Run: headless pygame with SDL's dummy video driver; simulated clock (each Clock.tick advances the game by its frame time, no real sleeping); random seed 0; keys injected as events and as key.get_pressed() state; no mouse input.
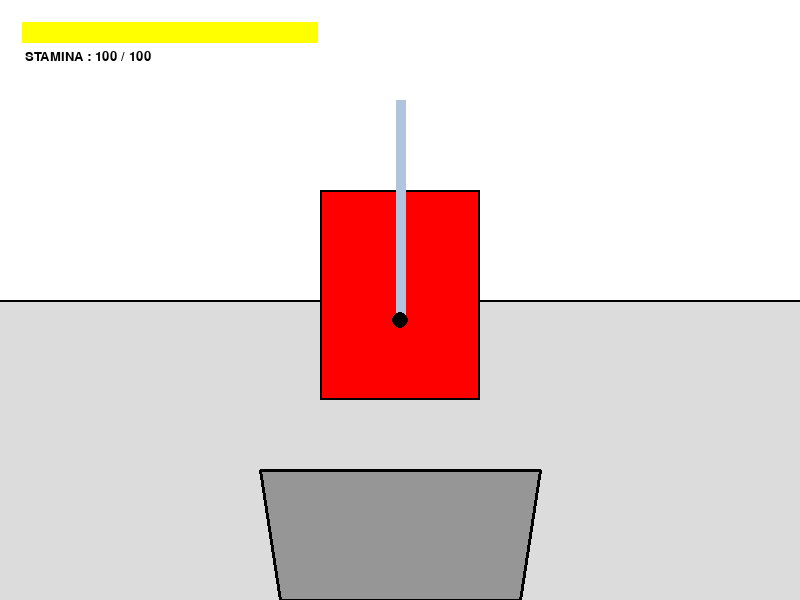
Frame 1 of 4 · flips 1–60 · no input
Frame 2 of 4 · flips 61–180 · tapped SPACE, RETURN · held RIGHT (→), D · screen unchanged from frame 1, image omitted
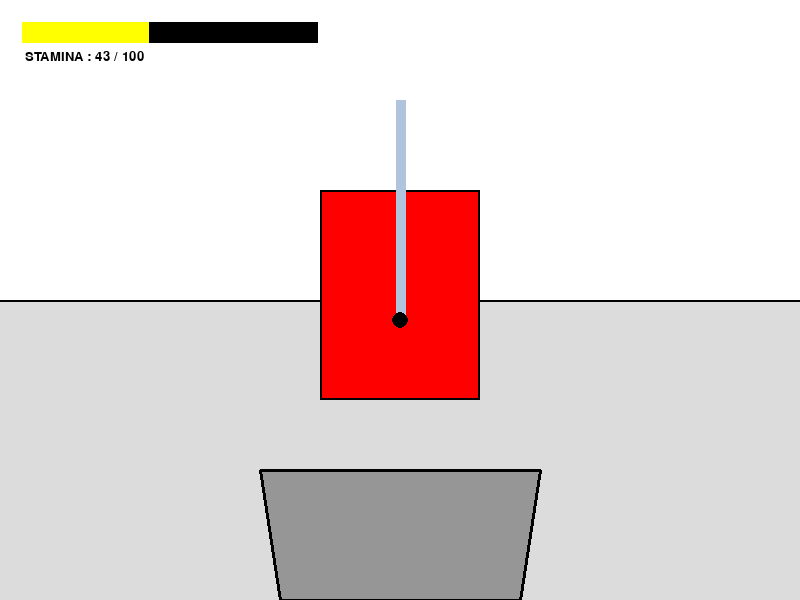
Frame 3 of 4 · flips 181–300 · held DOWN (↓), S
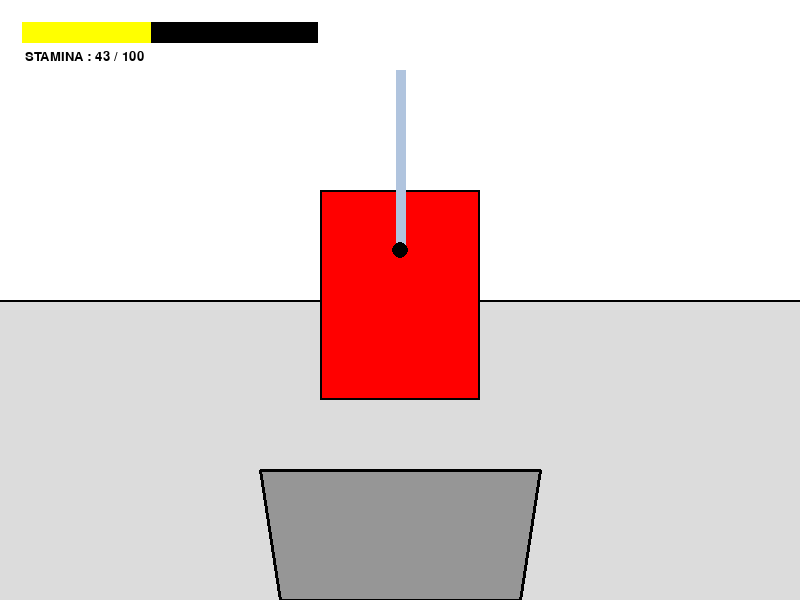
Frame 4 of 4 · flips 301–420 · held LEFT (←), A, UP (↑), W

The pygame program that drew these frames:

import pygame
import sys
import math
import random

BLUE = (0, 0, 255)
RED = (255, 0, 0)
GREEN = (0, 255, 0)
BLACK = (0, 0, 0)
WHITE = (255, 255, 255)
GRAY = (150, 150, 150)
DARK_GRAY = (100, 100, 100)
YELLOW = (255, 255, 0)
STEEL = (176, 196, 222)
DARK_STEEL = (130, 148, 165)  # 튕겨나갈 때 사용할 어두운 검 색상


class Player:
    def __init__(self, name, max_stamina):
        self.name = name
        self.max_stamina = max_stamina
        self.stamina = max_stamina
        self.guard_state = 'none'
        self.is_defenseless = False
        self.defenseless_timer = 0
        self.x = 400
        self.y = 500

    def update_stamina(self, amount, tf):
        if tf == 0:
            self.stamina -= math.floor(amount*1.2)
        elif tf == 1:
            print(self.stamina)
            self.stamina -= amount
            print(self.stamina)
        # if self.stamina <= 0 :
        #     pygame.quit()
    def check_guard_failure(self, player_guard_direction, enemy_direction, damage, enemy, current_time,degree):
        if enemy_direction != -1 and enemy_direction != player_guard_direction:
            self.update_stamina(damage, 0)
        elif enemy_direction != -1 and enemy_direction == player_guard_direction:
            self.update_stamina(damage, 1)
            enemy.stamina -= math.ceil(damage * (1+degree))
            # 가드 성공 시 적에게 튕김 연출 트리거 전달
            enemy.trigger_recoil(current_time)

    def check_stamina_zero(self):
        if self.stamina <= 0 :
            return True
        else :
            return False

    def execute_enemy(self, enemy):
        pass

    def take_damage(self, damage):
        pass

    def guard_off(self):
        self.guard_state = 'none'

    def draw(self, screen):
        shield_color = GRAY

        if self.guard_state == 'w':
            shield_points = [(180, 400), (620, 400), (580, 530), (220, 530)]
        elif self.guard_state == 'a':
            shield_points = [(180, 430), (380, 370), (380, 540), (230, 580)]
            shield_color = DARK_GRAY
        elif self.guard_state == 'd':
            shield_points = [(420, 370), (620, 430), (570, 580), (420, 540)]
            shield_color = DARK_GRAY
        else:
            shield_points = [(260, 470), (540, 470), (520, 600), (280, 600)]

        pygame.draw.polygon(screen, shield_color, shield_points)
        pygame.draw.polygon(screen, BLACK, shield_points, 3)


class Enemy:
    def __init__(self, max_stamina, damage, is_boss=False):
        self.max_stamina = max_stamina
        self.stamina = max_stamina
        self.damage = damage
        self.is_boss = is_boss
        self.is_defenseless = False
        self.attack_direction = -1
        self.x = 400
        self.y = 250

        self.state = 'idle'  # 'idle', 'windup', 'attacking', 'recoil'
        self.state_start_time = 0
        self.windup_duration = 800
        self.attack_duration = 300
        self.recoil_impact_duration = 80  # 공격 타격 위치에 순간 멈추는 시간
        self.recoil_duration = 300  # 튕겨 나가는 시간

    def start_attack(self, current_time):
        self.state = 'windup'
        self.state_start_time = current_time
        self.attack_direction = random.randint(0, 2)

    def trigger_recoil(self, current_time):
        """가드 당했을 때 공격 임팩트 후 튕겨 나가는 상태로 전환"""
        self.state = 'recoil'
        self.state_start_time = current_time

    def update(self, current_time):
        hit_direction = -1

        if self.state == 'windup':
            if current_time - self.state_start_time >= self.windup_duration:
                self.state = 'attacking'
                self.state_start_time = current_time
                hit_direction = self.attack_direction

        elif self.state == 'attacking':
            if current_time - self.state_start_time >= self.attack_duration:
                self.reset_stance()

        elif self.state == 'recoil':
            total_recoil_time = self.recoil_impact_duration + self.recoil_duration
            if current_time - self.state_start_time >= total_recoil_time:
                self.reset_stance()

        return hit_direction

    def reset_stance(self):
        self.state = 'idle'
        self.attack_direction = -1

    def take_recoil(self, amount):
        pass

    def check_stamina_zero(self):
        if self.stamina <= 0 :
            return True
        else :
            return False


    def die(self):
        pass

    def draw(self, screen, current_time):
        # 1. 공격 및 위치 오프셋 설정
        offset_y = 0
        width_add = 0
        height_add = 0

        if self.state == 'attacking':
            offset_y = 30
            width_add = 30
            height_add = 40
        elif self.state == 'recoil':
            elapsed = current_time - self.state_start_time
            if elapsed < self.recoil_impact_duration:
                offset_y = 30
                width_add = 30
                height_add = 40
            else:
                offset_y = -10

        enemy_x = 320 - (width_add // 2)
        enemy_y = 190 + offset_y
        enemy_w = 160 + width_add
        enemy_h = 210 + height_add

        body_rect = (enemy_x, enemy_y, enemy_w, enemy_h)
        pygame.draw.rect(screen, RED, body_rect)
        pygame.draw.rect(screen, BLACK, body_rect, 2)

        if self.is_boss:
            crown_y = enemy_y - 40
            pygame.draw.polygon(screen, YELLOW, [(360, crown_y), (380, crown_y - 30), (400, crown_y)])
            pygame.draw.polygon(screen, YELLOW, [(400, crown_y), (420, crown_y - 30), (440, crown_y)])

        # 기본 손(칼 자루) 위치
        sword_start = (400, enemy_y + 130)

        # 2. 상태별 손 위치와 칼 끝 위치 및 색상 계산
        if self.state == 'windup':
            # 준비 동작: 어두운 색상(DARK_STEEL) 적용 -> 밝은 색상(STEEL)로 변경함
            if self.attack_direction == 0:  # 좌측 공격 준비 -> 오른쪽으로 손과 칼을 당김
                sword_start = (470, enemy_y + 80)
                sword_end = (550, 100)
            elif self.attack_direction == 2:  # 우측 공격 준비 -> 왼쪽으로 손과 칼을 당김
                sword_start = (330, enemy_y + 80)
                sword_end = (250, 100)
            else:  # 정면 공격 준비 -> 가슴 중앙으로 높이 올림
                sword_start = (400, enemy_y + 60)
                sword_end = (400, 70)

            pygame.draw.line(screen, STEEL, sword_start, sword_end, 10)

        elif self.state == 'attacking':
            # 내려찍기 모션: 일반 밝은 칼 색상(STEEL) 적용
            if self.attack_direction == 0:
                sword_end = (160, 420)
            elif self.attack_direction == 1:
                sword_end = (400, 520)
            elif self.attack_direction == 2:
                sword_end = (640, 420)
            else:
                sword_end = (400, 80)

            pygame.draw.line(screen, STEEL, sword_start, sword_end, 12)

        elif self.state == 'recoil':
            elapsed = current_time - self.state_start_time

            # Phase 1: 공격 충돌 순간 모션 (잠깐 멈춤)
            if elapsed < self.recoil_impact_duration:
                if self.attack_direction == 0:
                    sword_end = (160, 420)
                elif self.attack_direction == 1:
                    sword_end = (400, 520)
                elif self.attack_direction == 2:
                    sword_end = (640, 420)
                else:
                    sword_end = (400, 80)
                pygame.draw.line(screen, STEEL, sword_start, sword_end, 12)

            # Phase 2: 방패에 맞고 크게 튕겨 나가는 모션 - 어두운 색상(DARK_STEEL) 적용
            else:
                sword_start = (400, enemy_y + 90)
                if self.attack_direction == 0:
                    sword_end = (100, 180)
                elif self.attack_direction == 1:
                    sword_end = (400, 120)
                elif self.attack_direction == 2:
                    sword_end = (700, 180)
                else:
                    sword_end = (400, 120)
                pygame.draw.line(screen, DARK_STEEL, sword_start, sword_end, 10)

        else:
            # 기본 대기 상태
            sword_end = (400, 100)
            pygame.draw.line(screen, STEEL, sword_start, sword_end, 10)

        # 손(검은색 원) 그리기
        pygame.draw.circle(screen, BLACK, sword_start, 8)


class Game:
    def __init__(self):
        self.kill_count = 0
        self.round = 1

    def show_upgrade_menu(self):
        pass

    def apply_upgrade(self, choice):
        pass


def draw_ui(screen, player):
    font = pygame.font.SysFont("malgun gothic", 20)

    bar_width = 300
    bar_height = 25
    pygame.draw.rect(screen, BLACK, (20, 20, bar_width, bar_height))

    current_width = int(bar_width * (player.stamina / player.max_stamina))
    pygame.draw.rect(screen, YELLOW, (20, 20, current_width, bar_height))
    pygame.draw.rect(screen, WHITE, (20, 20, bar_width, bar_height), 2)

    text = font.render(f"STAMINA : {math.floor(player.stamina)} / {player.max_stamina}", True, BLACK)
    screen.blit(text, (25, 50))


def main():
    pygame.init()

    SCREEN_WIDTH = 800
    SCREEN_HEIGHT = 600
    screen = pygame.display.set_mode((SCREEN_WIDTH, SCREEN_HEIGHT))
    pygame.display.set_caption("Guard Fighter")

    stamina_increase = True
    no_stamina_increase_time = 0
    player_stun = False
    player_stun_time = 0
    clock = pygame.time.Clock()
    FPS = 60

    player = Player('LL', 100)
    enemy = Enemy(max_stamina=100, damage=50, is_boss=False)
    game = Game()

    running = True

    guard_start_time = 0
    guard_duration = 300
    is_guarding = False

    enemy_last_attack_time = pygame.time.get_ticks()
    enemy_attack_interval = 3000

    player_guard_direction = -1

    while running:
        current_time = pygame.time.get_ticks()

        if player_stun == False :
            for event in pygame.event.get():
                if event.type == pygame.QUIT:
                    running = False
                if event.type == pygame.KEYDOWN:
                    if is_guarding:
                        continue
                    if event.key in (pygame.K_w, pygame.K_a, pygame.K_d):
                        guard_start_time = current_time
                        is_guarding = True
                        stamina_increase = False

                        if event.key == pygame.K_w:
                            player.guard_state = 'w'
                            player_guard_direction = 1
                            #print('전면 가드')
                        elif event.key == pygame.K_a:
                            player.guard_state = 'a'
                            player_guard_direction = 0
                            #print('좌측 가드')
                        elif event.key == pygame.K_d:
                            player.guard_state = 'd'
                            player_guard_direction = 2
                            #print('우측 가드')

                    elif event.key == pygame.K_f:
                        if enemy.check_stamina_zero() == True :
                            print('처치')
                            player.execute_enemy(enemy)
                            player.stamina -= 50
                            enemy.die()

        # 1. 가드 시간 처리
        if is_guarding and (current_time - guard_start_time >= guard_duration):
            player.guard_off()
            is_guarding = False
            stamina_increase = True
            player_guard_direction = -1
            no_stamina_increase_time = current_time


        # 2. 적 공격 타이밍 제어 (idle 상태일 때만 새로운 공격 시작)
        if enemy.check_stamina_zero() == False :
            if enemy.state == 'idle' and (current_time - enemy_last_attack_time >= enemy_attack_interval):
                enemy.start_attack(current_time)
                enemy_last_attack_time = current_time

        # 3. 적 상태 업데이트 및 피격 검사
        hit_direction = enemy.update(current_time)
        degree = 0
        if hit_direction != -1:
            update_damage = enemy.damage
            if is_guarding == True :
                if -300 <= guard_start_time - current_time < -200 :
                    degree = 0.2
                    if math.floor(enemy.damage*0.8) == enemy.damage :
                        update_damage = enemy.damage -1
                    else :
                        update_damage = math.floor(enemy.damage*0.8)
                    print("fast")
                elif -200 <= guard_start_time - current_time < 0 :
                    degree = 0.5
                    update_damage = math.floor(enemy.damage*0.5)
                    print("perfect!!")
                elif 0 <= guard_start_time - current_time < 100 :
                    degree = -0.2
                    if math.floor(enemy.damage*1.2) == enemy.damage :
                        update_damage = enemy.damage +1
                    else :
                        update_damage = math.floor(enemy.damage*1.2)
                    print("slow")
            player.check_guard_failure(player_guard_direction, hit_direction, update_damage, enemy, current_time,degree)

        # 4. 화면 그리기
        screen.fill(WHITE)
        pygame.draw.rect(screen, (220, 220, 220), (0, 300, 800, 300))
        pygame.draw.line(screen, BLACK, (0, 300), (800, 300), 2)

        enemy.draw(screen, current_time)
        player.draw(screen)

        draw_ui(screen, player)

        pygame.display.flip()
        clock.tick(FPS)

        if player.check_stamina_zero() == True :
            no_stamina_increase_time = current_time
            player.stamina = 0.1
            player_stun_time = current_time
            player_stun = True

        if current_time - player_stun_time > 5000 :
            player_stun = False

        if player.stamina < 0 :
            player.stamina = 0

        if player.stamina >= 70 :
            if current_time - no_stamina_increase_time > 1000 :
                if stamina_increase == True and player.stamina < 100 :
                    player.stamina += 0.1
        else :
            if player.stamina == 0:
                if current_time - no_stamina_increase_time > 1300 :
                    if stamina_increase == True and player.stamina < 100 :
                        player.stamina += 0.05
            else :
                if current_time - no_stamina_increase_time > 1300:
                    if stamina_increase == True and player.stamina < 100 :
                        player.stamina += 0.05
        if player.stamina >= 100 :
            player.stamina = 100

    pygame.quit()
    sys.exit()


if __name__ == "__main__":
    main()
